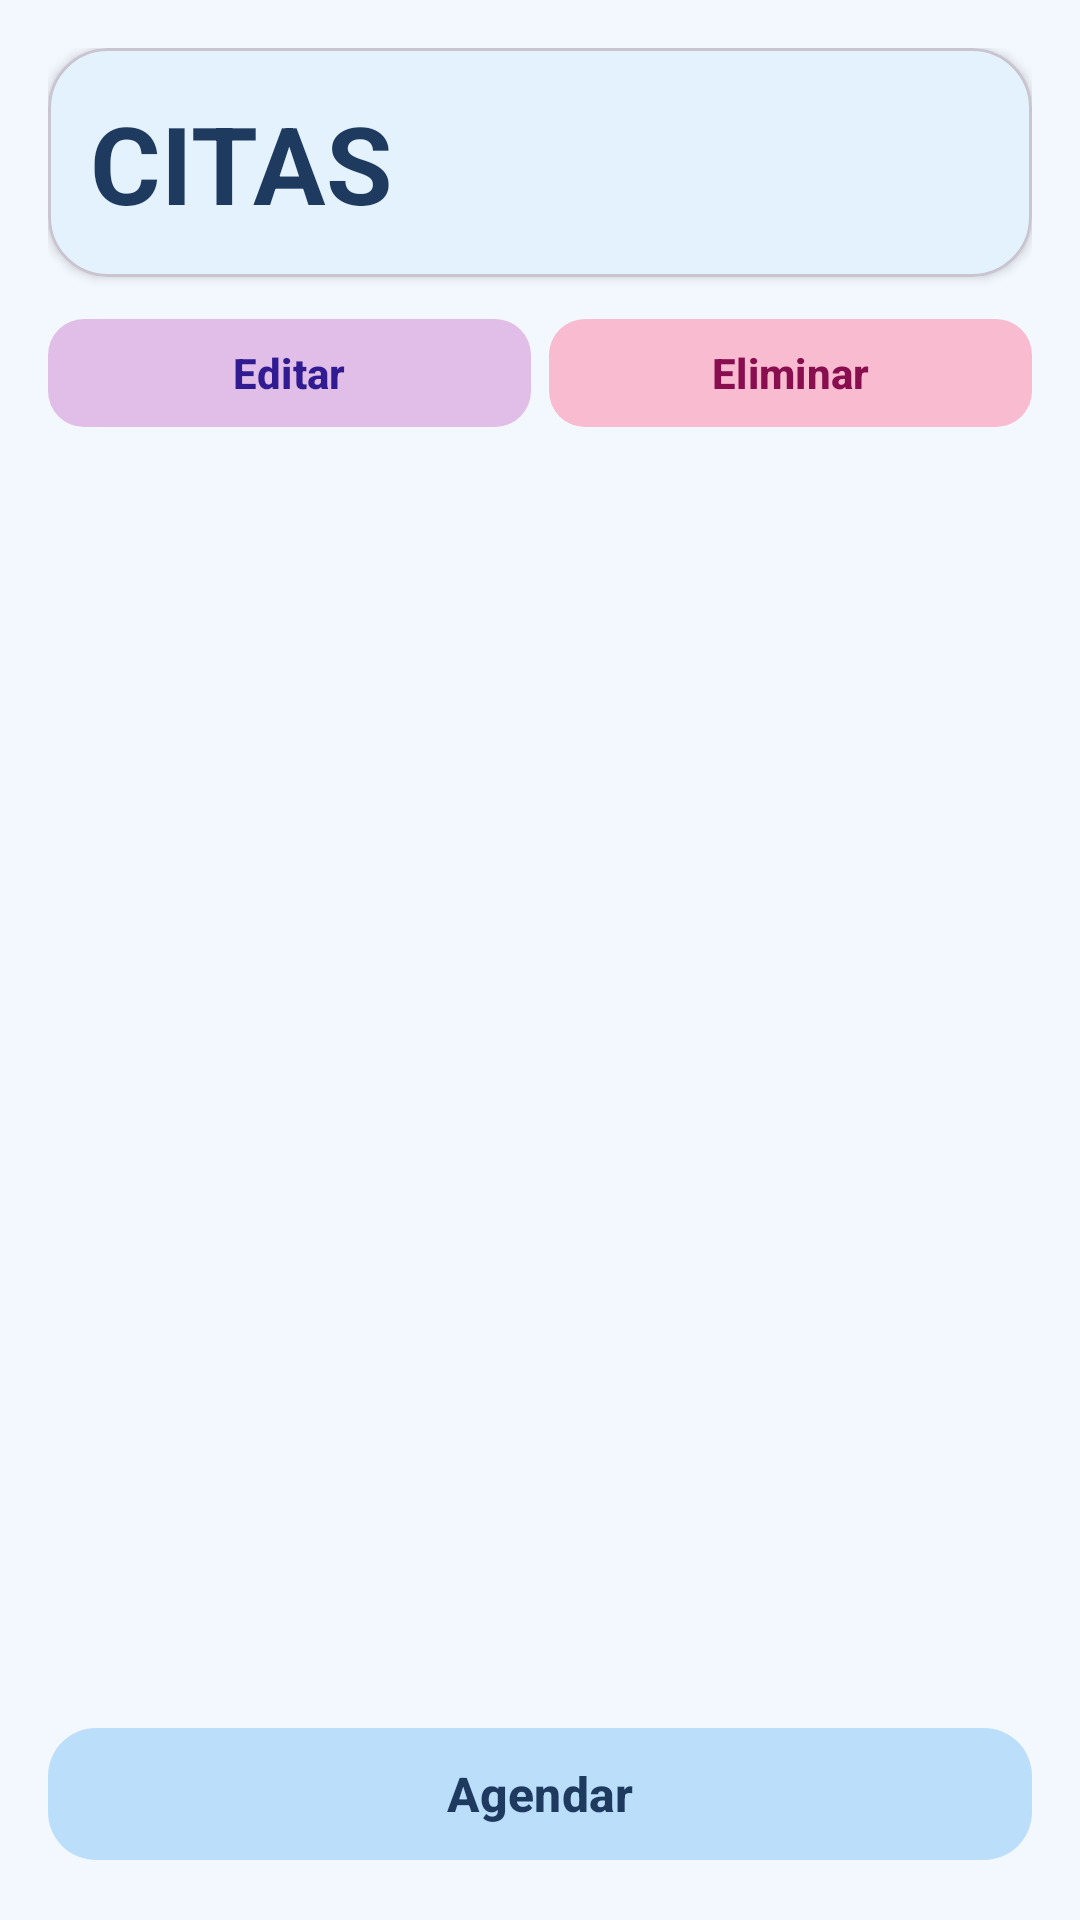

Write the Android layout XML for this screen, with the resource values it uses.
<!-- AndroidManifest.xml: application theme Theme.Proyecto_u3_Itzel_Monserrat -->
<!-- res/layout/activity_citas.xml -->
<?xml version="1.0" encoding="utf-8"?>
<LinearLayout xmlns:android="http://schemas.android.com/apk/res/android"
    xmlns:app="http://schemas.android.com/apk/res-auto"
    android:layout_width="match_parent"
    android:layout_height="match_parent"
    android:background="#F3F8FE"
    android:orientation="vertical"
    android:padding="16dp">

    <com.google.android.material.card.MaterialCardView
        android:layout_width="match_parent"
        android:layout_height="wrap_content"
        android:layout_marginBottom="10dp"
        app:cardBackgroundColor="#E3F2FD"
        app:cardCornerRadius="20dp"
        app:cardElevation="2dp">

        <TextView
            android:layout_width="match_parent"
            android:layout_height="wrap_content"
            android:padding="14dp"
            android:text="CITAS"
            android:textColor="#1E3A5F"
            android:textSize="36sp"
            android:textStyle="bold" />
    </com.google.android.material.card.MaterialCardView>

    
    <LinearLayout
        android:layout_width="match_parent"
        android:layout_height="wrap_content"
        android:layout_marginBottom="10dp"
        android:orientation="horizontal">

        <com.google.android.material.button.MaterialButton
            android:id="@+id/btnEditarCita"
            android:layout_width="0dp"
            android:layout_height="44dp"
            android:layout_marginEnd="6dp"
            android:layout_weight="1"
            android:text="Editar"
            android:textAllCaps="false"
            android:textColor="#311B92"
            android:textStyle="bold"
            app:backgroundTint="#E1BEE7"
            app:cornerRadius="12dp" />

        <com.google.android.material.button.MaterialButton
            android:id="@+id/btnEliminarCita"
            android:layout_width="0dp"
            android:layout_height="44dp"
            android:layout_weight="1"
            android:text="Eliminar"
            android:textAllCaps="false"
            android:textColor="#880E4F"
            android:textStyle="bold"
            app:backgroundTint="#F8BBD0"
            app:cornerRadius="12dp" />
    </LinearLayout>

    <androidx.recyclerview.widget.RecyclerView
        android:id="@+id/rvCitas"
        android:layout_width="match_parent"
        android:layout_height="0dp"
        android:layout_weight="1"
        android:clipToPadding="false"
        android:paddingBottom="8dp" />

    
    <com.google.android.material.button.MaterialButton
        android:id="@+id/btnIrAgendarCita"
        android:layout_width="match_parent"
        android:layout_height="52dp"
        android:layout_marginTop="10dp"
        android:text="Agendar"
        android:textAllCaps="false"
        android:textColor="#1E3A5F"
        android:textSize="16sp"
        android:textStyle="bold"
        app:backgroundTint="#BBDEFB"
        app:cornerRadius="16dp"
        app:rippleColor="#90CAF9" />

</LinearLayout>
<!-- resources referenced by this layout -->
<resources>
  <style name="Theme.Proyecto_u3_Itzel_Monserrat" parent="Base.Theme.Proyecto_u3_Itzel_Monserrat" />
  <style name="Base.Theme.Proyecto_u3_Itzel_Monserrat" parent="Theme.Material3.DayNight.NoActionBar">
          
          
      </style>
</resources>
